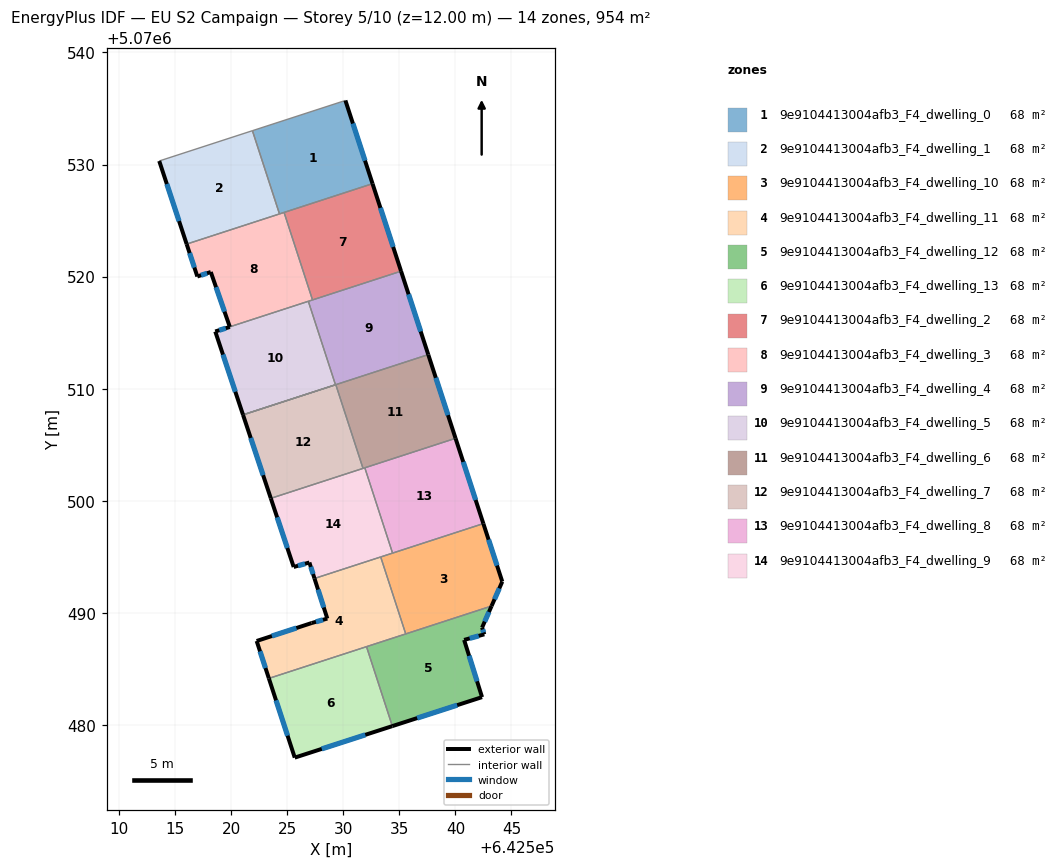
=== STOREY PLAN SPEC (per zone: floor XY polygon, exterior-wall plan segments, windows/doors) ===
zone 1: 9e9104413004afb3_F4_dwelling_0  (68.2 m²)
  floor: (642530.18, 5070535.72) (642532.60, 5070528.29) (642524.30, 5070525.59) (642521.88, 5070533.02)
  exterior wall: (642532.60, 5070528.29) – (642530.18, 5070535.72)  [7.8 m]
    window: (642531.93, 5070530.35) – (642530.85, 5070533.66)  [4.7 m²]
  interior walls: 4
zone 2: 9e9104413004afb3_F4_dwelling_1  (68.2 m²)
  floor: (642521.88, 5070533.02) (642524.30, 5070525.59) (642516.01, 5070522.90) (642513.57, 5070530.32)
  exterior wall: (642513.57, 5070530.32) – (642516.01, 5070522.90)  [7.8 m]
    window: (642514.24, 5070528.26) – (642515.34, 5070524.95)  [4.7 m²]
  interior walls: 3
zone 3: 9e9104413004afb3_F4_dwelling_10  (68.2 m²)
  floor: (642542.49, 5070497.96) (642544.18, 5070492.78) (642543.22, 5070490.60) (642535.56, 5070488.11) (642533.33, 5070494.98)
  exterior wall: (642543.22, 5070490.60) – (642544.18, 5070492.78)  [2.4 m]
    window: (642543.49, 5070491.21) – (642543.91, 5070492.18)  [1.4 m²]
  exterior wall: (642544.18, 5070492.78) – (642542.49, 5070497.96)  [5.4 m]
    window: (642543.71, 5070494.21) – (642542.96, 5070496.52)  [3.3 m²]
  interior walls: 4
zone 4: 9e9104413004afb3_F4_dwelling_11  (68.2 m²)
  floor: (642533.33, 5070494.98) (642535.56, 5070488.11) (642523.35, 5070484.14) (642522.26, 5070487.48) (642527.16, 5070489.08) (642528.56, 5070489.48) (642527.42, 5070493.06)
  exterior wall: (642522.26, 5070487.48) – (642523.35, 5070484.14)  [3.5 m]
    window: (642522.56, 5070486.56) – (642523.05, 5070485.07)  [2.1 m²]
  exterior wall: (642527.16, 5070489.08) – (642522.26, 5070487.48)  [5.2 m]
    window: (642525.81, 5070488.64) – (642523.62, 5070487.93)  [3.1 m²]
  exterior wall: (642528.56, 5070489.48) – (642527.16, 5070489.08)  [1.5 m]
    window: (642528.18, 5070489.37) – (642527.55, 5070489.19)  [0.9 m²]
  exterior wall: (642527.42, 5070493.06) – (642528.56, 5070489.48)  [3.8 m]
    window: (642527.74, 5070492.07) – (642528.25, 5070490.47)  [2.2 m²]
  interior walls: 4
zone 5: 9e9104413004afb3_F4_dwelling_12  (68.2 m²)
  floor: (642543.22, 5070490.60) (642542.38, 5070488.68) (642542.57, 5070488.08) (642540.77, 5070487.58) (642542.37, 5070482.47) (642534.37, 5070479.89) (642532.06, 5070486.98)
  exterior wall: (642542.57, 5070488.08) – (642542.38, 5070488.68)  [0.6 m]
    window: (642542.52, 5070488.24) – (642542.43, 5070488.51)  [0.4 m²]
  exterior wall: (642540.77, 5070487.58) – (642542.57, 5070488.08)  [1.9 m]
    window: (642541.27, 5070487.72) – (642542.08, 5070487.94)  [1.1 m²]
  exterior wall: (642542.37, 5070482.47) – (642540.77, 5070487.58)  [5.3 m]
    window: (642541.93, 5070483.89) – (642541.22, 5070486.16)  [3.2 m²]
  exterior wall: (642534.37, 5070479.89) – (642542.37, 5070482.47)  [8.4 m]
    window: (642536.58, 5070480.60) – (642540.16, 5070481.76)  [5.0 m²]
  exterior wall: (642542.38, 5070488.68) – (642543.22, 5070490.60)  [2.1 m]
    window: (642542.61, 5070489.21) – (642542.99, 5070490.07)  [1.3 m²]
  interior walls: 3
zone 6: 9e9104413004afb3_F4_dwelling_13  (68.2 m²)
  floor: (642532.06, 5070486.98) (642534.37, 5070479.89) (642525.66, 5070477.08) (642523.35, 5070484.14)
  exterior wall: (642525.66, 5070477.08) – (642534.37, 5070479.89)  [9.2 m]
    window: (642528.07, 5070477.85) – (642531.96, 5070479.11)  [5.5 m²]
  exterior wall: (642523.35, 5070484.14) – (642525.66, 5070477.08)  [7.4 m]
    window: (642523.99, 5070482.19) – (642525.02, 5070479.03)  [4.4 m²]
  interior walls: 2
zone 7: 9e9104413004afb3_F4_dwelling_2  (68.2 m²)
  floor: (642532.60, 5070528.29) (642535.15, 5070520.48) (642527.24, 5070517.92) (642524.71, 5070525.72)
  exterior wall: (642535.15, 5070520.48) – (642532.60, 5070528.29)  [8.2 m]
    window: (642534.44, 5070522.65) – (642533.30, 5070526.13)  [4.9 m²]
  interior walls: 3
zone 8: 9e9104413004afb3_F4_dwelling_3  (68.2 m²)
  floor: (642524.71, 5070525.72) (642527.24, 5070517.92) (642519.86, 5070515.52) (642518.17, 5070520.41) (642516.97, 5070520.01) (642516.01, 5070522.90)
  exterior wall: (642518.17, 5070520.41) – (642519.86, 5070515.52)  [5.2 m]
    window: (642518.64, 5070519.05) – (642519.39, 5070516.87)  [3.1 m²]
  exterior wall: (642516.97, 5070520.01) – (642518.17, 5070520.41)  [1.3 m]
    window: (642517.30, 5070520.12) – (642517.83, 5070520.30)  [0.8 m²]
  exterior wall: (642516.01, 5070522.90) – (642516.97, 5070520.01)  [3.0 m]
    window: (642516.28, 5070522.10) – (642516.70, 5070520.81)  [1.8 m²]
  interior walls: 5
zone 9: 9e9104413004afb3_F4_dwelling_4  (68.2 m²)
  floor: (642535.15, 5070520.48) (642537.57, 5070513.04) (642529.29, 5070510.35) (642526.87, 5070517.79)
  exterior wall: (642537.57, 5070513.04) – (642535.15, 5070520.48)  [7.8 m]
    window: (642536.90, 5070515.10) – (642535.82, 5070518.42)  [4.7 m²]
  interior walls: 6
zone 10: 9e9104413004afb3_F4_dwelling_5  (68.2 m²)
  floor: (642526.87, 5070517.79) (642529.29, 5070510.35) (642521.04, 5070507.66) (642518.56, 5070515.10) (642519.87, 5070515.50) (642519.86, 5070515.52)
  exterior wall: (642518.57, 5070515.10) – (642521.04, 5070507.66)  [7.8 m]
    window: (642519.25, 5070513.04) – (642520.36, 5070509.72)  [4.7 m²]
  exterior wall: (642519.87, 5070515.50) – (642518.56, 5070515.10)  [1.4 m]
    window: (642519.51, 5070515.39) – (642518.93, 5070515.21)  [0.8 m²]
  exterior wall: (642519.86, 5070515.52) – (642519.87, 5070515.50)  [0.0 m]
  interior walls: 3
zone 11: 9e9104413004afb3_F4_dwelling_6  (68.2 m²)
  floor: (642537.57, 5070513.04) (642540.01, 5070505.57) (642531.75, 5070502.88) (642529.32, 5070510.36)
  exterior wall: (642540.01, 5070505.57) – (642537.57, 5070513.04)  [7.9 m]
    window: (642539.33, 5070507.64) – (642538.25, 5070510.97)  [4.7 m²]
  interior walls: 4
zone 12: 9e9104413004afb3_F4_dwelling_7  (68.2 m²)
  floor: (642529.32, 5070510.36) (642531.75, 5070502.88) (642523.52, 5070500.21) (642521.04, 5070507.66)
  exterior wall: (642521.04, 5070507.66) – (642523.52, 5070500.21)  [7.9 m]
    window: (642521.73, 5070505.60) – (642522.84, 5070502.27)  [4.7 m²]
  interior walls: 3
zone 13: 9e9104413004afb3_F4_dwelling_8  (68.2 m²)
  floor: (642540.01, 5070505.57) (642542.49, 5070497.96) (642534.39, 5070495.33) (642531.91, 5070502.94)
  exterior wall: (642542.49, 5070497.96) – (642540.01, 5070505.57)  [8.0 m]
    window: (642541.80, 5070500.07) – (642540.69, 5070503.46)  [4.8 m²]
  interior walls: 3
zone 14: 9e9104413004afb3_F4_dwelling_9  (68.2 m²)
  floor: (642531.91, 5070502.94) (642534.39, 5070495.33) (642527.42, 5070493.06) (642526.96, 5070494.49) (642525.56, 5070494.09) (642523.52, 5070500.21)
  exterior wall: (642525.56, 5070494.09) – (642526.96, 5070494.49)  [1.5 m]
    window: (642525.95, 5070494.20) – (642526.58, 5070494.38)  [0.9 m²]
  exterior wall: (642523.52, 5070500.21) – (642525.56, 5070494.09)  [6.5 m]
    window: (642524.09, 5070498.52) – (642525.00, 5070495.78)  [3.9 m²]
  exterior wall: (642526.96, 5070494.49) – (642527.42, 5070493.06)  [1.5 m]
    window: (642527.09, 5070494.09) – (642527.29, 5070493.46)  [0.9 m²]
  interior walls: 5

=== DERIVED (storey summary) ===
Building: EU S2 Campaign
Storey: 5 of 10  (floor level z = 12.00 m)
Storey gross floor area: 954.4 m²
Zones on this storey: 14
  - 9e9104413004afb3_F4_dwelling_0: floor 68.2 m²; exterior wall 7.8 m (23.4 m²); 1 window(s) 4.7 m²; WWR 19.9%
  - 9e9104413004afb3_F4_dwelling_1: floor 68.2 m²; exterior wall 7.8 m (23.4 m²); 1 window(s) 4.7 m²; WWR 19.9%
  - 9e9104413004afb3_F4_dwelling_10: floor 68.2 m²; exterior wall 7.8 m (23.5 m²); 2 window(s) 4.7 m²; WWR 19.9%
  - 9e9104413004afb3_F4_dwelling_11: floor 68.2 m²; exterior wall 13.9 m (41.7 m²); 4 window(s) 8.3 m²; WWR 19.9%
  - 9e9104413004afb3_F4_dwelling_12: floor 68.2 m²; exterior wall 18.4 m (55.1 m²); 5 window(s) 11.0 m²; WWR 19.9%
  - 9e9104413004afb3_F4_dwelling_13: floor 68.2 m²; exterior wall 16.6 m (49.8 m²); 2 window(s) 9.9 m²; WWR 19.9%
  - 9e9104413004afb3_F4_dwelling_2: floor 68.2 m²; exterior wall 8.2 m (24.6 m²); 1 window(s) 4.9 m²; WWR 19.9%
  - 9e9104413004afb3_F4_dwelling_3: floor 68.2 m²; exterior wall 9.5 m (28.5 m²); 3 window(s) 5.7 m²; WWR 19.9%
  - 9e9104413004afb3_F4_dwelling_4: floor 68.2 m²; exterior wall 7.8 m (23.5 m²); 1 window(s) 4.7 m²; WWR 19.9%
  - 9e9104413004afb3_F4_dwelling_5: floor 68.2 m²; exterior wall 9.2 m (27.6 m²); 2 window(s) 5.5 m²; WWR 19.9%
  - 9e9104413004afb3_F4_dwelling_6: floor 68.2 m²; exterior wall 7.9 m (23.6 m²); 1 window(s) 4.7 m²; WWR 19.9%
  - 9e9104413004afb3_F4_dwelling_7: floor 68.2 m²; exterior wall 7.9 m (23.6 m²); 1 window(s) 4.7 m²; WWR 19.9%
  - 9e9104413004afb3_F4_dwelling_8: floor 68.2 m²; exterior wall 8.0 m (24.0 m²); 1 window(s) 4.8 m²; WWR 19.9%
  - 9e9104413004afb3_F4_dwelling_9: floor 68.2 m²; exterior wall 9.4 m (28.2 m²); 3 window(s) 5.6 m²; WWR 19.9%
Zone adjacency (shared interzone walls):
  - 9e9104413004afb3_F4_dwelling_0 ↔ 9e9104413004afb3_F4_dwelling_1
  - 9e9104413004afb3_F4_dwelling_0 ↔ 9e9104413004afb3_F4_dwelling_2
  - 9e9104413004afb3_F4_dwelling_0 ↔ 9e9104413004afb3_F4_dwelling_3
  - 9e9104413004afb3_F4_dwelling_1 ↔ 9e9104413004afb3_F4_dwelling_3
  - 9e9104413004afb3_F4_dwelling_10 ↔ 9e9104413004afb3_F4_dwelling_11
  - 9e9104413004afb3_F4_dwelling_10 ↔ 9e9104413004afb3_F4_dwelling_12
  - 9e9104413004afb3_F4_dwelling_10 ↔ 9e9104413004afb3_F4_dwelling_8
  - 9e9104413004afb3_F4_dwelling_10 ↔ 9e9104413004afb3_F4_dwelling_9
  - 9e9104413004afb3_F4_dwelling_11 ↔ 9e9104413004afb3_F4_dwelling_12
  - 9e9104413004afb3_F4_dwelling_11 ↔ 9e9104413004afb3_F4_dwelling_13
  - 9e9104413004afb3_F4_dwelling_11 ↔ 9e9104413004afb3_F4_dwelling_9
  - 9e9104413004afb3_F4_dwelling_12 ↔ 9e9104413004afb3_F4_dwelling_13
  - 9e9104413004afb3_F4_dwelling_2 ↔ 9e9104413004afb3_F4_dwelling_3
  - 9e9104413004afb3_F4_dwelling_2 ↔ 9e9104413004afb3_F4_dwelling_4
  - 9e9104413004afb3_F4_dwelling_3 ↔ 9e9104413004afb3_F4_dwelling_4
  - 9e9104413004afb3_F4_dwelling_3 ↔ 9e9104413004afb3_F4_dwelling_5
  - 9e9104413004afb3_F4_dwelling_4 ↔ 9e9104413004afb3_F4_dwelling_5
  - 9e9104413004afb3_F4_dwelling_4 ↔ 9e9104413004afb3_F4_dwelling_6
  - 9e9104413004afb3_F4_dwelling_4 ↔ 9e9104413004afb3_F4_dwelling_7
  - 9e9104413004afb3_F4_dwelling_6 ↔ 9e9104413004afb3_F4_dwelling_7
  - 9e9104413004afb3_F4_dwelling_6 ↔ 9e9104413004afb3_F4_dwelling_8
  - 9e9104413004afb3_F4_dwelling_6 ↔ 9e9104413004afb3_F4_dwelling_9
  - 9e9104413004afb3_F4_dwelling_7 ↔ 9e9104413004afb3_F4_dwelling_9
  - 9e9104413004afb3_F4_dwelling_8 ↔ 9e9104413004afb3_F4_dwelling_9